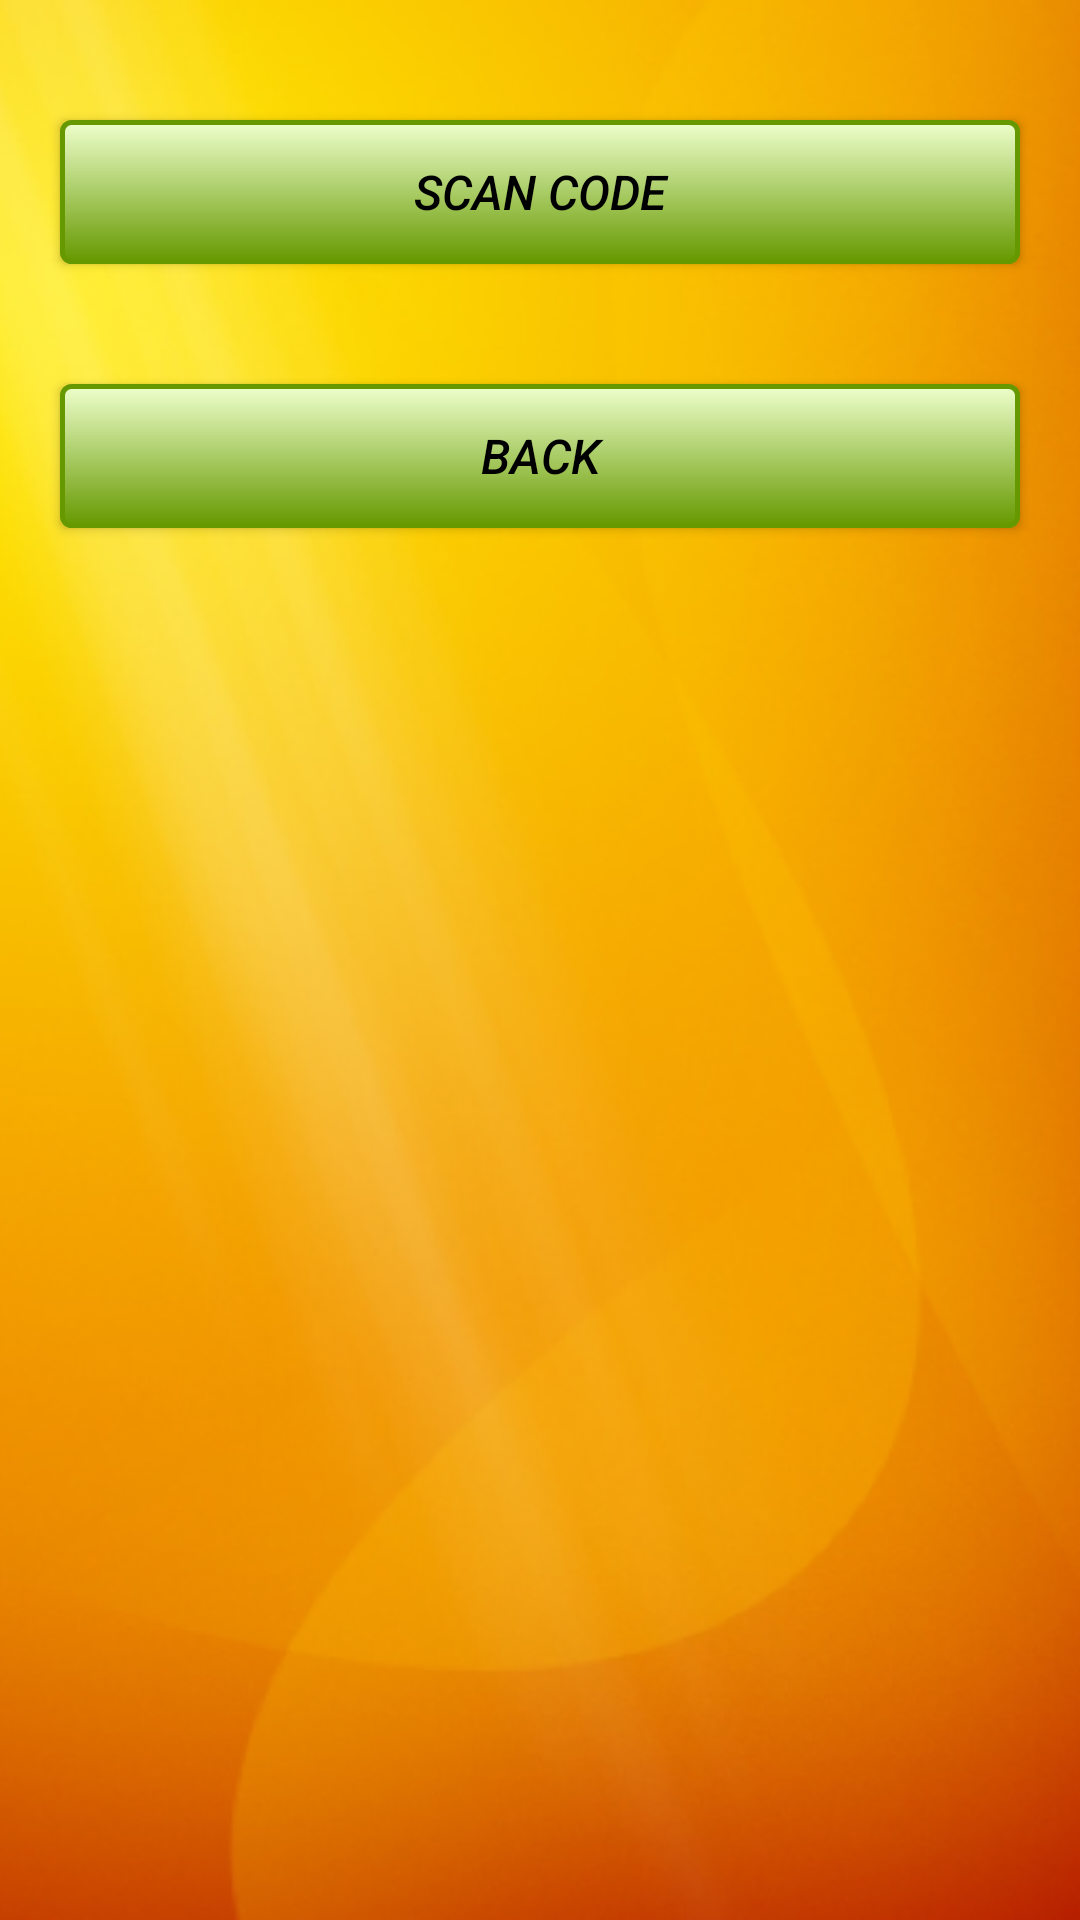

The Android layout XML behind this screen, and the referenced resources:
<!-- AndroidManifest.xml: application theme AppTheme -->
<!-- res/layout/activity_open_camera.xml -->
<?xml version="1.0" encoding="utf-8"?>
<RelativeLayout xmlns:android="http://schemas.android.com/apk/res/android"
    xmlns:app="http://schemas.android.com/apk/res-auto"
    xmlns:tools="http://schemas.android.com/tools"
    android:layout_width="match_parent"
    android:layout_height="match_parent"
    tools:context="com.example.mmant.qrcodenavigation.MainActivity">

    <ImageView
        android:src="@drawable/back2"
        android:layout_width="match_parent"
        android:layout_height="match_parent"
        android:scaleType="centerCrop"/>

    <ScrollView
        android:layout_width="match_parent"
        android:layout_height="match_parent">

        <LinearLayout
            android:layout_width="match_parent"
            android:layout_height="fill_parent"
            android:weightSum="10"
            android:layout_marginTop="20dp"
            android:layout_marginBottom="20dp"
            android:orientation="vertical">

            <Button
                android:id="@+id/buttonCamera"
                style="@style/ButtonStyle"
                android:layout_weight="2"
                android:text="Scan code"
                android:background="@drawable/button_border"
                android:onClick="scanCode"
                android:layout_height="wrap_content"
                android:layout_width="match_parent"
                />

            <ImageView
                android:id="@+id/imageViewOfPhoto"
                android:layout_weight="8"
                android:layout_width="match_parent"
                android:layout_height="fill_parent" />


            <Button
                android:id="@+id/buttonBack"
                style="@style/ButtonStyle"
                android:layout_weight="2"
                android:background="@drawable/button_border"
                android:layout_height="wrap_content"
                android:text="Back"
                android:layout_width="match_parent"
                android:onClick="Back"/>


        </LinearLayout>

    </ScrollView>

</RelativeLayout>
<!-- resources referenced by this layout -->
<resources>
  <!-- drawable back2: png bitmap (drawable-v24, 237134 bytes) -->
  <!-- drawable button_border (drawable-v24) -->
  <?xml version="1.0" encoding="utf-8"?>
  <shape xmlns:android="http://schemas.android.com/apk/res/android"
      android:shape="rectangle">
      <gradient android:startColor="#eeffcc"
          android:endColor="#669900"
          android:angle="270" />
      <corners android:radius="3dp" />
      <stroke android:width="5px" android:color="#669900" />
  </shape>
  <style name="ButtonStyle">
          <item name="android:layout_width">match_parent</item>
          <item name="android:layout_height">70dp</item>
          <item name="android:gravity">center</item>
          <item name="android:textColor">@android:color/black</item>
          <item name="android:textStyle">italic</item>
          <item name="android:textSize">16sp</item>
          <item name="android:layout_centerHorizontal">true</item>
          <item name="android:layout_margin">20dp</item>
          <item name="android:padding">10dp</item>
  
      </style>
  <style name="AppTheme" parent="Theme.AppCompat.Light">
          
          <item name="colorPrimary">#b36b00</item>
          <item name="colorPrimaryDark">#b36b00</item>
          <item name="colorAccent">#ffffe6</item>
      </style>
</resources>
